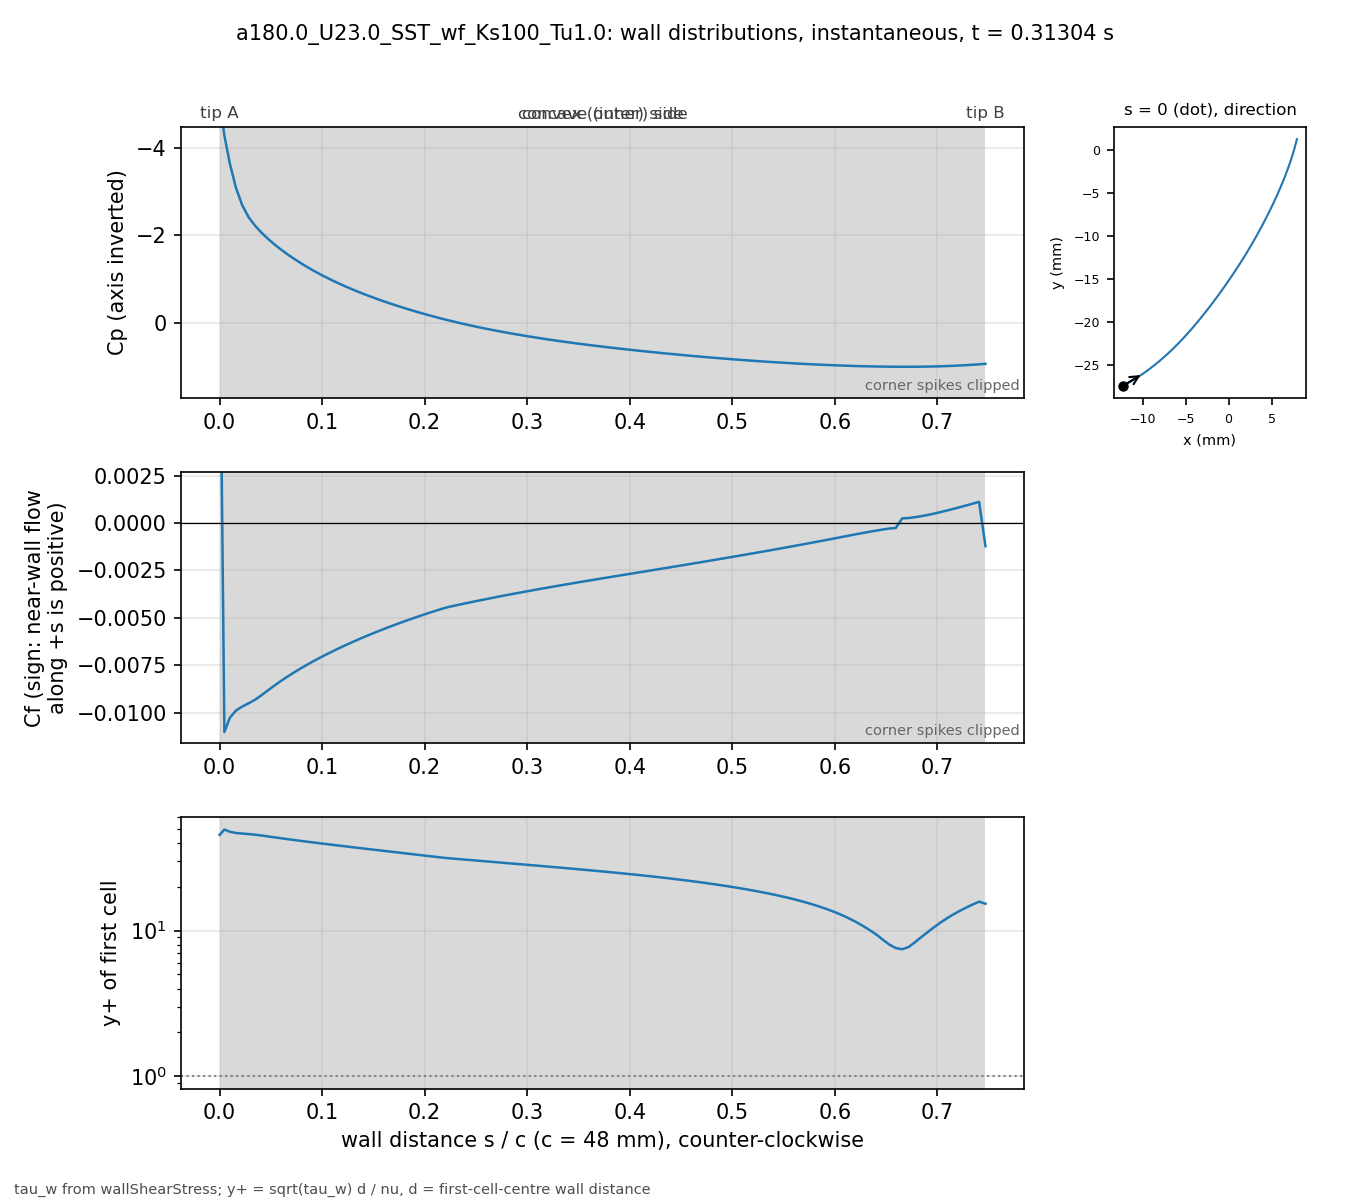

The table this chart was drawn from, first rows:
# a180.0_U23.0_SST_wf_Ks100_Tu1.0 t=0.31…, p_inf=0; Cf signed by near-wall flow dir…
patch, s_over_c, x_m, y_m, Cp, Cf, yplus, d_first_m
blade, 0.000000, -0.01227, -0.02739, -5.094, 0.01358, 45.42, 0.0003633
blade, 0.004708, -0.01207, -0.02729, -4.289, -0.01103, 49.43, 0.0004387
blade, 0.01001, -0.01185, -0.02716, -3.645, -0.01027, 47.71, 0.0004388
blade, 0.01593, -0.0116, -0.02702, -3.094, -0.009897, 46.85, 0.000439
blade, 0.02215, -0.01134, -0.02687, -2.688, -0.009682, 46.41, 0.0004396
blade, 0.0284, -0.01108, -0.02672, -2.414, -0.00951, 46.02, 0.0004399
blade, 0.03464, -0.01083, -0.02656, -2.221, -0.009323, 45.58, 0.00044
blade, 0.04089, -0.01058, -0.0264, -2.062, -0.009087, 44.99, 0.00044
blade, 0.04714, -0.01033, -0.02624, -1.922, -0.008829, 44.35, 0.00044
blade, 0.05339, -0.01008, -0.02607, -1.795, -0.00858, 43.72, 0.00044
blade, 0.05964, -0.00983, -0.0259, -1.679, -0.008343, 43.11, 0.00044
blade, 0.06588, -0.009586, -0.02573, -1.572, -0.008116, 42.52, 0.00044
blade, 0.07213, -0.009343, -0.02555, -1.471, -0.0079, 41.95, 0.00044
blade, 0.07838, -0.009103, -0.02537, -1.375, -0.007694, 41.4, 0.00044
blade, 0.08463, -0.008865, -0.02519, -1.286, -0.007498, 40.87, 0.00044
blade, 0.09088, -0.00863, -0.025, -1.201, -0.00731, 40.36, 0.00044
blade, 0.09712, -0.008396, -0.02481, -1.12, -0.007128, 39.85, 0.00044
blade, 0.1034, -0.008164, -0.02462, -1.044, -0.006954, 39.36, 0.00044
blade, 0.1096, -0.007935, -0.02443, -0.9712, -0.006785, 38.88, 0.00044
blade, 0.1159, -0.007708, -0.02423, -0.9019, -0.006622, 38.41, 0.00044
blade, 0.1221, -0.007482, -0.02404, -0.8357, -0.006463, 37.95, 0.00044
blade, 0.1284, -0.007259, -0.02384, -0.7723, -0.00631, 37.49, 0.00044
blade, 0.1346, -0.007038, -0.02363, -0.7116, -0.00616, 37.05, 0.00044
blade, 0.1409, -0.006819, -0.02343, -0.6534, -0.006016, 36.61, 0.00044
blade, 0.1471, -0.006602, -0.02322, -0.5974, -0.005875, 36.18, 0.00044
blade, 0.1534, -0.006387, -0.02301, -0.5435, -0.005738, 35.75, 0.00044
blade, 0.1596, -0.006173, -0.0228, -0.4916, -0.005604, 35.34, 0.00044
blade, 0.1659, -0.005962, -0.02259, -0.4414, -0.005474, 34.92, 0.00044
blade, 0.1721, -0.005752, -0.02237, -0.3928, -0.005347, 34.52, 0.00044
blade, 0.1784, -0.005545, -0.02216, -0.3459, -0.005223, 34.11, 0.00044
blade, 0.1846, -0.005339, -0.02194, -0.3005, -0.005102, 33.72, 0.00044
blade, 0.1908, -0.005135, -0.02172, -0.2566, -0.004984, 33.33, 0.00044
blade, 0.1971, -0.004932, -0.0215, -0.2141, -0.00487, 32.94, 0.00044
blade, 0.2033, -0.004732, -0.02128, -0.1731, -0.004757, 32.56, 0.00044
blade, 0.2096, -0.004532, -0.02105, -0.1333, -0.004648, 32.18, 0.00044
blade, 0.2158, -0.004335, -0.02083, -0.09494, -0.004541, 31.81, 0.00044
blade, 0.2221, -0.004139, -0.0206, -0.05782, -0.004443, 31.46, 0.00044
blade, 0.2283, -0.003944, -0.02037, -0.02196, -0.00437, 31.2, 0.00044
blade, 0.2346, -0.003751, -0.02014, 0.01269, -0.004297, 30.94, 0.00044
blade, 0.2408, -0.00356, -0.01991, 0.04619, -0.004225, 30.68, 0.00044
blade, 0.2471, -0.003369, -0.01968, 0.07859, -0.004155, 30.43, 0.00044
blade, 0.2533, -0.00318, -0.01945, 0.1098, -0.004085, 30.17, 0.00044
blade, 0.2596, -0.002992, -0.01921, 0.14, -0.004017, 29.92, 0.00044
blade, 0.2658, -0.002805, -0.01898, 0.169, -0.003949, 29.66, 0.00044
blade, 0.2721, -0.002619, -0.01874, 0.1971, -0.003883, 29.41, 0.00044
blade, 0.2783, -0.002435, -0.01851, 0.2242, -0.003818, 29.17, 0.00044
blade, 0.2846, -0.002251, -0.01827, 0.2505, -0.003754, 28.92, 0.00044
blade, 0.2908, -0.002069, -0.01803, 0.276, -0.00369, 28.68, 0.00044
blade, 0.2971, -0.001888, -0.01779, 0.3007, -0.003628, 28.43, 0.00044
blade, 0.3033, -0.001707, -0.01755, 0.3247, -0.003566, 28.19, 0.00044
blade, 0.3096, -0.001528, -0.01731, 0.348, -0.003505, 27.95, 0.00044
blade, 0.3158, -0.00135, -0.01707, 0.3706, -0.003445, 27.71, 0.00044
blade, 0.3221, -0.001173, -0.01683, 0.3926, -0.003386, 27.46, 0.00044
blade, 0.3283, -0.0009966, -0.01659, 0.414, -0.003327, 27.23, 0.00044
blade, 0.3346, -0.0008214, -0.01634, 0.4348, -0.003268, 26.98, 0.00044
blade, 0.3408, -0.0006472, -0.0161, 0.4551, -0.00321, 26.75, 0.00044
blade, 0.3471, -0.000474, -0.01585, 0.4747, -0.003153, 26.5, 0.00044
blade, 0.3533, -0.0003018, -0.01561, 0.4939, -0.003096, 26.27, 0.00044
blade, 0.3595, -0.0001305, -0.01536, 0.5125, -0.00304, 26.02, 0.00044
... 62 more rows
